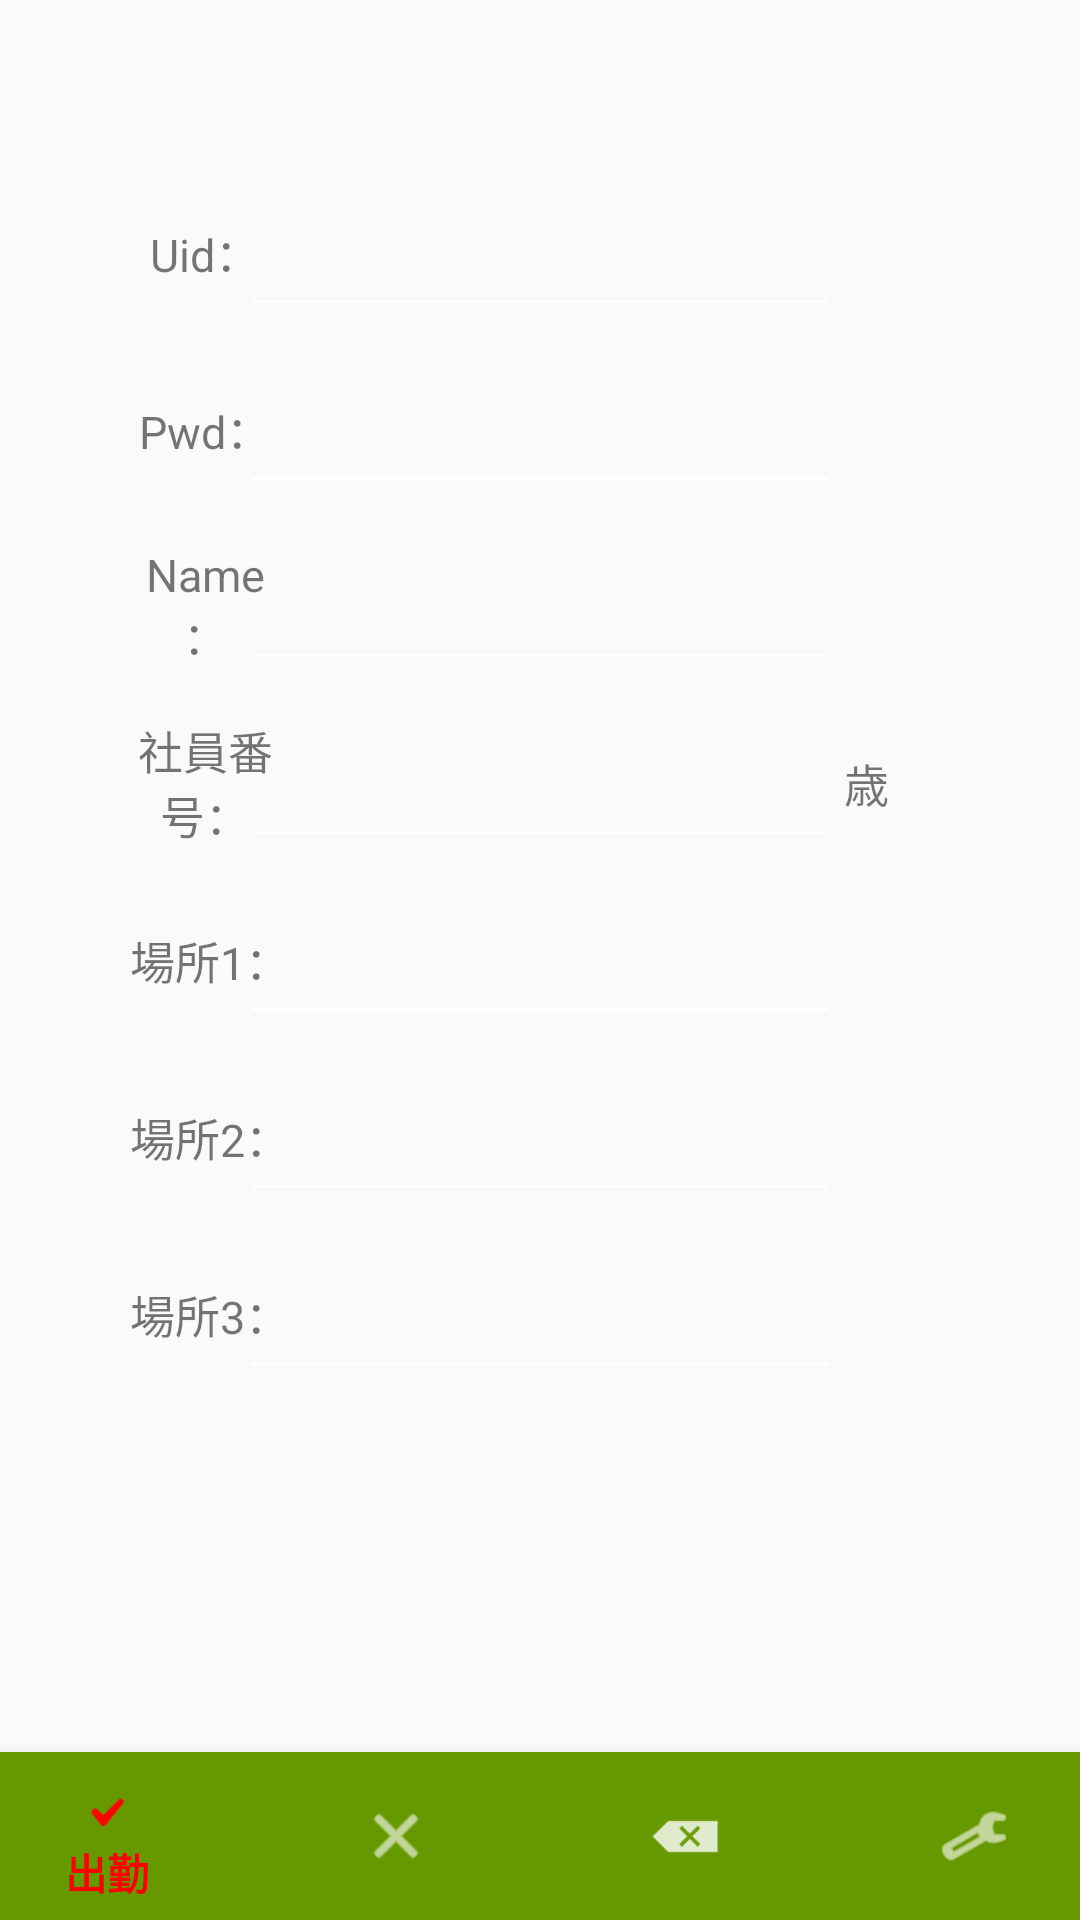

Here is an Android app screen rendered from its layout file. Give the layout XML and the strings, colors and styles it references.
<!-- AndroidManifest.xml: application theme AppTheme -->
<!-- res/layout/activity_rest.xml -->
<?xml version="1.0" encoding="utf-8"?>
<androidx.constraintlayout.widget.ConstraintLayout xmlns:android="http://schemas.android.com/apk/res/android"
    xmlns:app="http://schemas.android.com/apk/res-auto"
    xmlns:tools="http://schemas.android.com/tools"
    android:layout_width="match_parent"
    android:layout_height="match_parent"
    tools:context=".RestActivity">

    <com.google.android.material.bottomnavigation.BottomNavigationView
        android:id="@+id/nav_view"
        android:layout_width="420dp"
        android:layout_height="wrap_content"
        android:background="#669900"
        app:layout_constraintBottom_toBottomOf="parent"
        app:layout_constraintEnd_toEndOf="parent"
        app:layout_constraintStart_toStartOf="parent"
        app:itemIconTint="@menu/bottom_nav_color"
        app:itemTextColor="@menu/bottom_nav_color"
        app:menu="@menu/bottom_nav_menu" />

    <EditText
        android:id="@+id/userID_form"
        android:layout_width="200dp"
        android:layout_height="50dp"
        android:ems="10"
        android:textSize="15dp"
        android:inputType="textPersonName"
        app:layout_constraintBottom_toBottomOf="parent"
        app:layout_constraintEnd_toEndOf="parent"
        app:layout_constraintHorizontal_bias="0.5"
        app:layout_constraintStart_toStartOf="parent"
        app:layout_constraintTop_toTopOf="parent"
        app:layout_constraintVertical_bias="0.1" />

    <TextView
        android:id="@+id/userID"
        android:layout_width="50dp"
        android:layout_height="50dp"
        android:gravity="center"
        android:text="@string/userID"
        android:textSize="15dp"
        app:layout_constraintBottom_toBottomOf="parent"
        app:layout_constraintEnd_toEndOf="parent"
        app:layout_constraintHorizontal_bias="0.14"
        app:layout_constraintStart_toStartOf="parent"
        app:layout_constraintTop_toTopOf="parent"
        app:layout_constraintVertical_bias="0.1" />

    <EditText
        android:id="@+id/password_form"
        android:layout_width="200dp"
        android:layout_height="50dp"
        android:ems="10"
        android:inputType="textPersonName"
        android:textSize="15dp"
        app:layout_constraintBottom_toBottomOf="parent"
        app:layout_constraintEnd_toEndOf="parent"
        app:layout_constraintHorizontal_bias="0.5"
        app:layout_constraintStart_toStartOf="parent"
        app:layout_constraintTop_toTopOf="parent"
        app:layout_constraintVertical_bias="0.2" />

    <TextView
        android:id="@+id/password"
        android:layout_width="50dp"
        android:layout_height="50dp"
        android:gravity="center"
        android:text="@string/password"
        android:textSize="15dp"
        app:layout_constraintBottom_toBottomOf="parent"
        app:layout_constraintEnd_toEndOf="parent"
        app:layout_constraintHorizontal_bias="0.14"
        app:layout_constraintStart_toStartOf="parent"
        app:layout_constraintTop_toTopOf="parent"
        app:layout_constraintVertical_bias="0.2" />

    <EditText
        android:id="@+id/name_form"
        android:layout_width="200dp"
        android:layout_height="50dp"
        android:ems="10"
        android:textSize="15dp"
        android:inputType="textPersonName"
        app:layout_constraintBottom_toBottomOf="parent"
        app:layout_constraintEnd_toEndOf="parent"
        app:layout_constraintHorizontal_bias="0.5"
        app:layout_constraintStart_toStartOf="parent"
        app:layout_constraintTop_toTopOf="parent"
        app:layout_constraintVertical_bias="0.3" />

    <TextView
        android:id="@+id/name"
        android:layout_width="50dp"
        android:layout_height="50dp"
        android:gravity="center"
        android:text="@string/name"
        android:textSize="15dp"
        app:layout_constraintBottom_toBottomOf="parent"
        app:layout_constraintEnd_toEndOf="parent"
        app:layout_constraintHorizontal_bias="0.14"
        app:layout_constraintStart_toStartOf="parent"
        app:layout_constraintTop_toTopOf="parent"
        app:layout_constraintVertical_bias="0.3" />

    <EditText
        android:id="@+id/ID_form"
        android:layout_width="200dp"
        android:layout_height="50dp"
        android:ems="10"
        android:inputType="textPersonName"
        android:textSize="15dp"
        app:layout_constraintBottom_toBottomOf="parent"
        app:layout_constraintEnd_toEndOf="parent"
        app:layout_constraintHorizontal_bias="0.5"
        app:layout_constraintStart_toStartOf="parent"
        app:layout_constraintTop_toTopOf="parent"
        app:layout_constraintVertical_bias="0.4" />

    <TextView
        android:id="@+id/ID"
        android:layout_width="50dp"
        android:layout_height="50dp"
        android:gravity="center"
        android:text="@string/ID"
        android:textSize="15dp"
        app:layout_constraintBottom_toBottomOf="parent"
        app:layout_constraintEnd_toEndOf="parent"
        app:layout_constraintHorizontal_bias="0.14"
        app:layout_constraintStart_toStartOf="parent"
        app:layout_constraintTop_toTopOf="parent"
        app:layout_constraintVertical_bias="0.4" />

    <TextView
        android:id="@+id/age2"
        android:layout_width="50dp"
        android:layout_height="50dp"
        android:gravity="center"
        android:text="@string/age2"
        android:textSize="15dp"
        app:layout_constraintBottom_toBottomOf="parent"
        app:layout_constraintEnd_toEndOf="parent"
        app:layout_constraintHorizontal_bias="0.85"
        app:layout_constraintStart_toStartOf="parent"
        app:layout_constraintTop_toTopOf="parent"
        app:layout_constraintVertical_bias="0.4" />

    <EditText
        android:id="@+id/area1_form"
        android:layout_width="200dp"
        android:layout_height="50dp"
        android:ems="10"
        android:inputType="textPersonName"
        android:textSize="15dp"
        app:layout_constraintBottom_toBottomOf="parent"
        app:layout_constraintEnd_toEndOf="parent"
        app:layout_constraintHorizontal_bias="0.5"
        app:layout_constraintStart_toStartOf="parent"
        app:layout_constraintTop_toTopOf="parent"
        app:layout_constraintVertical_bias="0.5" />

    <TextView
        android:id="@+id/area1"
        android:layout_width="55dp"
        android:layout_height="50dp"
        android:gravity="center"
        android:text="@string/area1"
        android:textSize="15dp"
        app:layout_constraintBottom_toBottomOf="parent"
        app:layout_constraintEnd_toEndOf="parent"
        app:layout_constraintHorizontal_bias="0.14"
        app:layout_constraintStart_toStartOf="parent"
        app:layout_constraintTop_toTopOf="parent"
        app:layout_constraintVertical_bias="0.5" />

    <EditText
        android:id="@+id/area2_form"
        android:layout_width="200dp"
        android:layout_height="50dp"
        android:ems="10"
        android:inputType="textPersonName"
        android:textSize="15dp"
        app:layout_constraintBottom_toBottomOf="parent"
        app:layout_constraintEnd_toEndOf="parent"
        app:layout_constraintHorizontal_bias="0.5"
        app:layout_constraintStart_toStartOf="parent"
        app:layout_constraintTop_toTopOf="parent"
        app:layout_constraintVertical_bias="0.6" />

    <TextView
        android:id="@+id/area2"
        android:layout_width="55dp"
        android:layout_height="50dp"
        android:gravity="center"
        android:text="@string/area2"
        android:textSize="15dp"
        app:layout_constraintBottom_toBottomOf="parent"
        app:layout_constraintEnd_toEndOf="parent"
        app:layout_constraintHorizontal_bias="0.14"
        app:layout_constraintStart_toStartOf="parent"
        app:layout_constraintTop_toTopOf="parent"
        app:layout_constraintVertical_bias="0.6" />

    <EditText
        android:id="@+id/area3_form"
        android:layout_width="200dp"
        android:layout_height="50dp"
        android:ems="10"
        android:inputType="textPersonName"
        android:textSize="15dp"
        app:layout_constraintBottom_toBottomOf="parent"
        app:layout_constraintEnd_toEndOf="parent"
        app:layout_constraintHorizontal_bias="0.5"
        app:layout_constraintStart_toStartOf="parent"
        app:layout_constraintTop_toTopOf="parent"
        app:layout_constraintVertical_bias="0.7" />

    <TextView
        android:id="@+id/area3"
        android:layout_width="55dp"
        android:layout_height="50dp"
        android:gravity="center"
        android:text="@string/area3"
        android:textSize="15dp"
        app:layout_constraintBottom_toBottomOf="parent"
        app:layout_constraintEnd_toEndOf="parent"
        app:layout_constraintHorizontal_bias="0.14"
        app:layout_constraintStart_toStartOf="parent"
        app:layout_constraintTop_toTopOf="parent"
        app:layout_constraintVertical_bias="0.7" />

</androidx.constraintlayout.widget.ConstraintLayout>
<!-- resources referenced by this layout -->
<resources>
  <string name="ID">社員番号：</string>
  <string name="age2">歳</string>
  <string name="area1">場所1：</string>
  <string name="area2">場所2：</string>
  <string name="area3">場所3：</string>
  <string name="name">Name：</string>
  <string name="password">Pwd：</string>
  <string name="userID">Uid：</string>
  <style name="AppTheme" parent="Theme.AppCompat.Light.DarkActionBar">
          
          <item name="colorPrimary">#CC9900</item>
          <item name="colorControlNormal">#FFFFFF</item>
      </style>
</resources>
